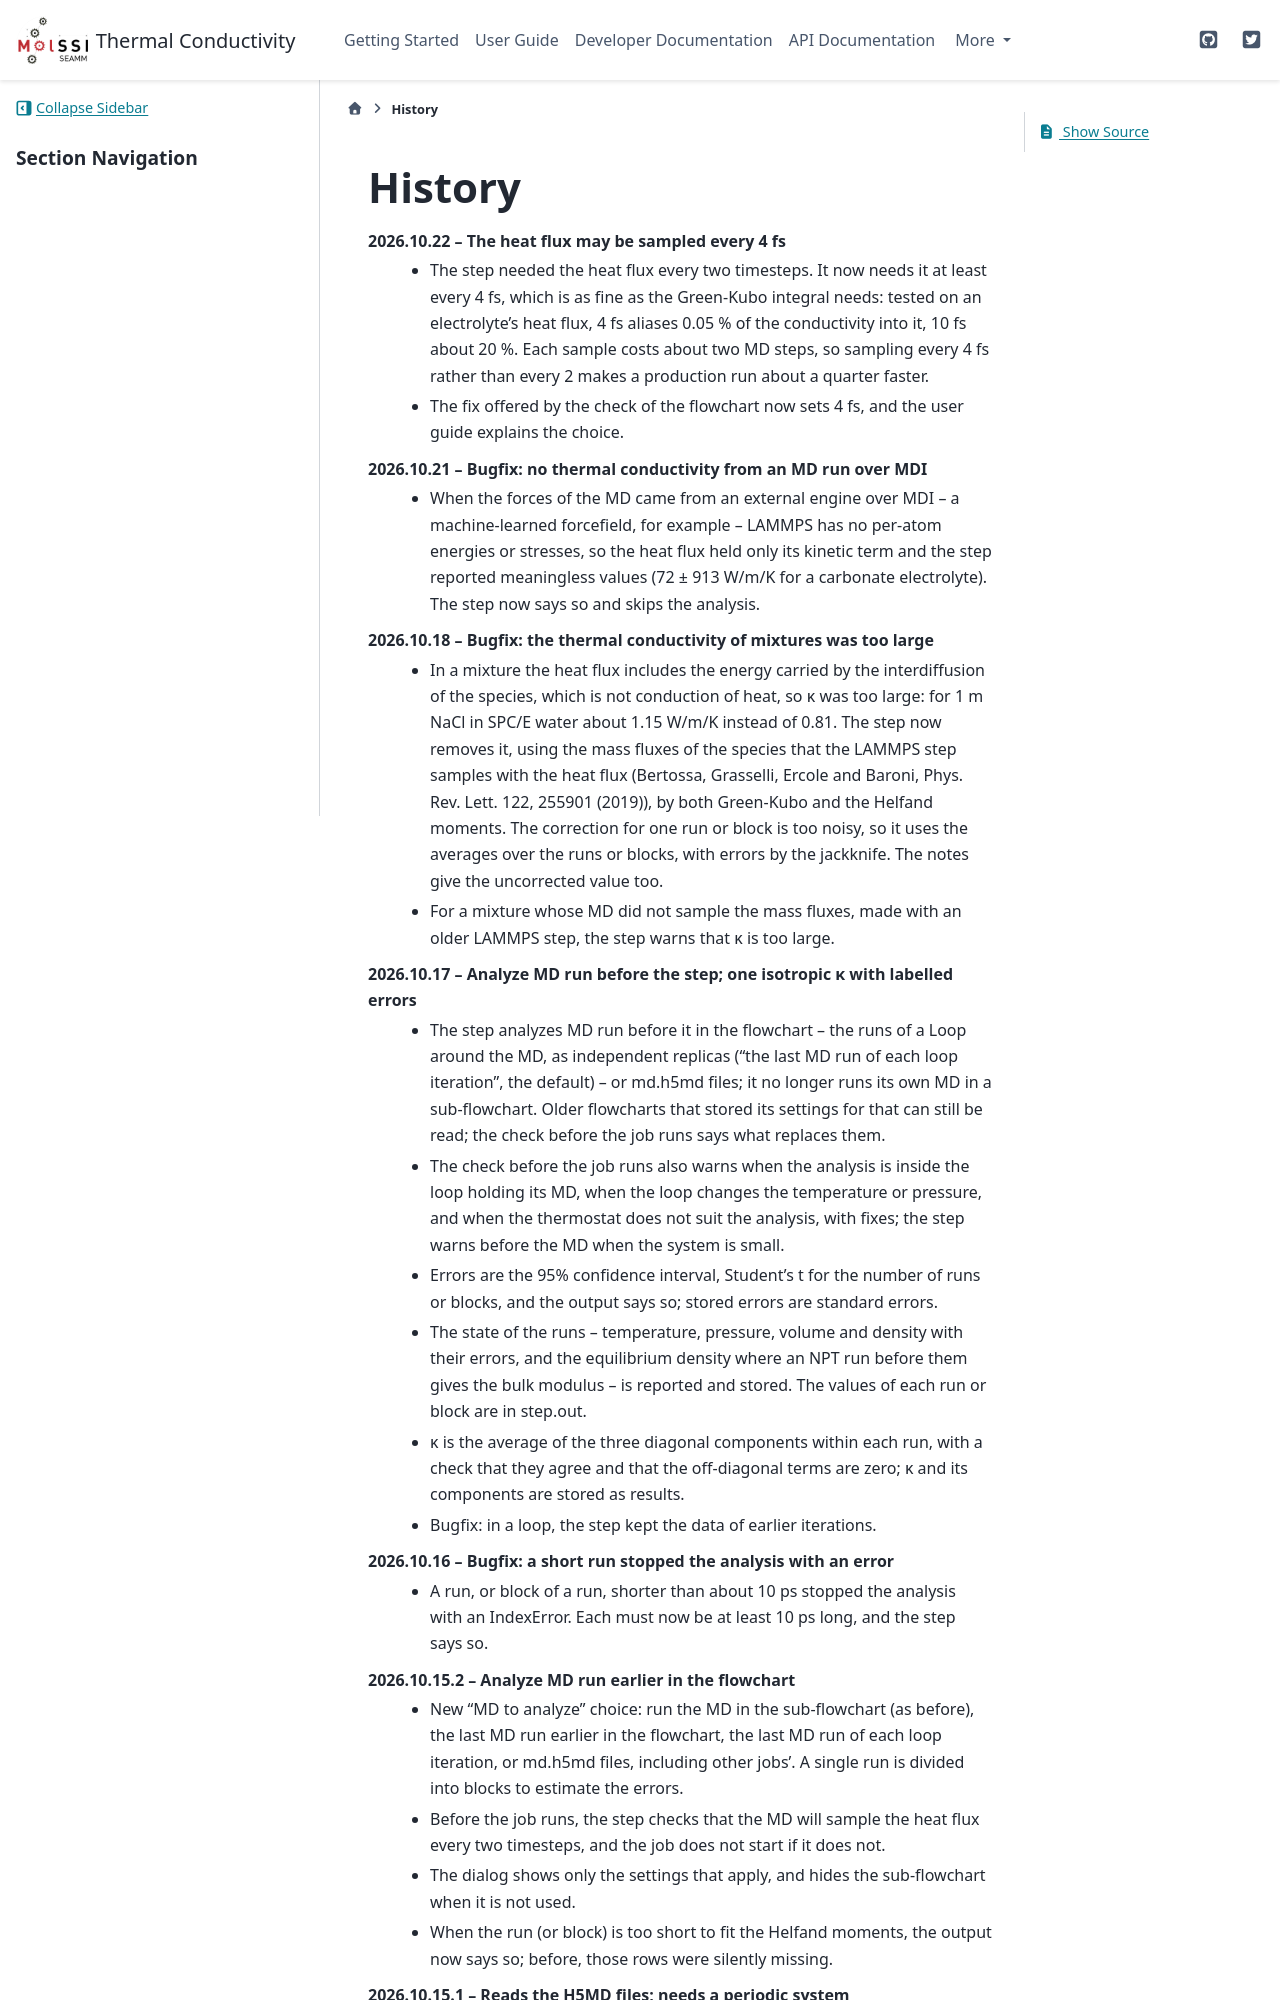

repository: molssi-seamm/thermal_conductivity · page: history.html · generator: sphinx

=======
History
=======
2026.10.22 -- The heat flux may be sampled every 4 fs
    * The step needed the heat flux every two timesteps. It now needs it at least
      every 4 fs, which is as fine as the Green-Kubo integral needs: tested on an
      electrolyte's heat flux, 4 fs aliases 0.05 % of the conductivity into it, 10 fs
      about 20 %. Each sample costs about two MD steps, so sampling every 4 fs rather
      than every 2 makes a production run about a quarter faster.
    * The fix offered by the check of the flowchart now sets 4 fs, and the user guide
      explains the choice.

2026.10.21 -- Bugfix: no thermal conductivity from an MD run over MDI
    * When the forces of the MD came from an external engine over MDI -- a
      machine-learned forcefield, for example -- LAMMPS has no per-atom energies or
      stresses, so the heat flux held only its kinetic term and the step reported
      meaningless values (72 ± 913 W/m/K for a carbonate electrolyte). The step now
      says so and skips the analysis.

2026.10.18 -- Bugfix: the thermal conductivity of mixtures was too large
    * In a mixture the heat flux includes the energy carried by the interdiffusion of
      the species, which is not conduction of heat, so κ was too large: for 1 m NaCl in
      SPC/E water about 1.15 W/m/K instead of 0.81. The step now removes it, using the
      mass fluxes of the species that the LAMMPS step samples with the heat flux
      (Bertossa, Grasselli, Ercole and Baroni, Phys. Rev. Lett. 122, 255901 (2019)), by
      both Green-Kubo and the Helfand moments. The correction for one run or block is
      too noisy, so it uses the averages over the runs or blocks, with errors by the
      jackknife. The notes give the uncorrected value too.
    * For a mixture whose MD did not sample the mass fluxes, made with an older LAMMPS
      step, the step warns that κ is too large.

2026.10.17 -- Analyze MD run before the step; one isotropic κ with labelled errors
    * The step analyzes MD run before it in the flowchart -- the runs of a Loop around
      the MD, as independent replicas ("the last MD run of each loop iteration", the
      default) -- or md.h5md files; it no longer runs its own MD in a sub-flowchart.
      Older flowcharts that stored its settings for that can still be read; the check
      before the job runs says what replaces them.
    * The check before the job runs also warns when the analysis is inside the loop
      holding its MD, when the loop changes the temperature or pressure, and when the
      thermostat does not suit the analysis, with fixes; the step warns before the MD
      when the system is small.
    * Errors are the 95% confidence interval, Student's t for the number of runs or
      blocks, and the output says so; stored errors are standard errors.
    * The state of the runs -- temperature, pressure, volume and density with their
      errors, and the equilibrium density where an NPT run before them gives the bulk
      modulus -- is reported and stored. The values of each run or block are in
      step.out.
    * κ is the average of the three diagonal components within each run, with a check
      that they agree and that the off-diagonal terms are zero; κ and its components
      are stored as results.
    * Bugfix: in a loop, the step kept the data of earlier iterations.

2026.10.16 -- Bugfix: a short run stopped the analysis with an error
    * A run, or block of a run, shorter than about 10 ps stopped the analysis with an
      IndexError. Each must now be at least 10 ps long, and the step says so.
